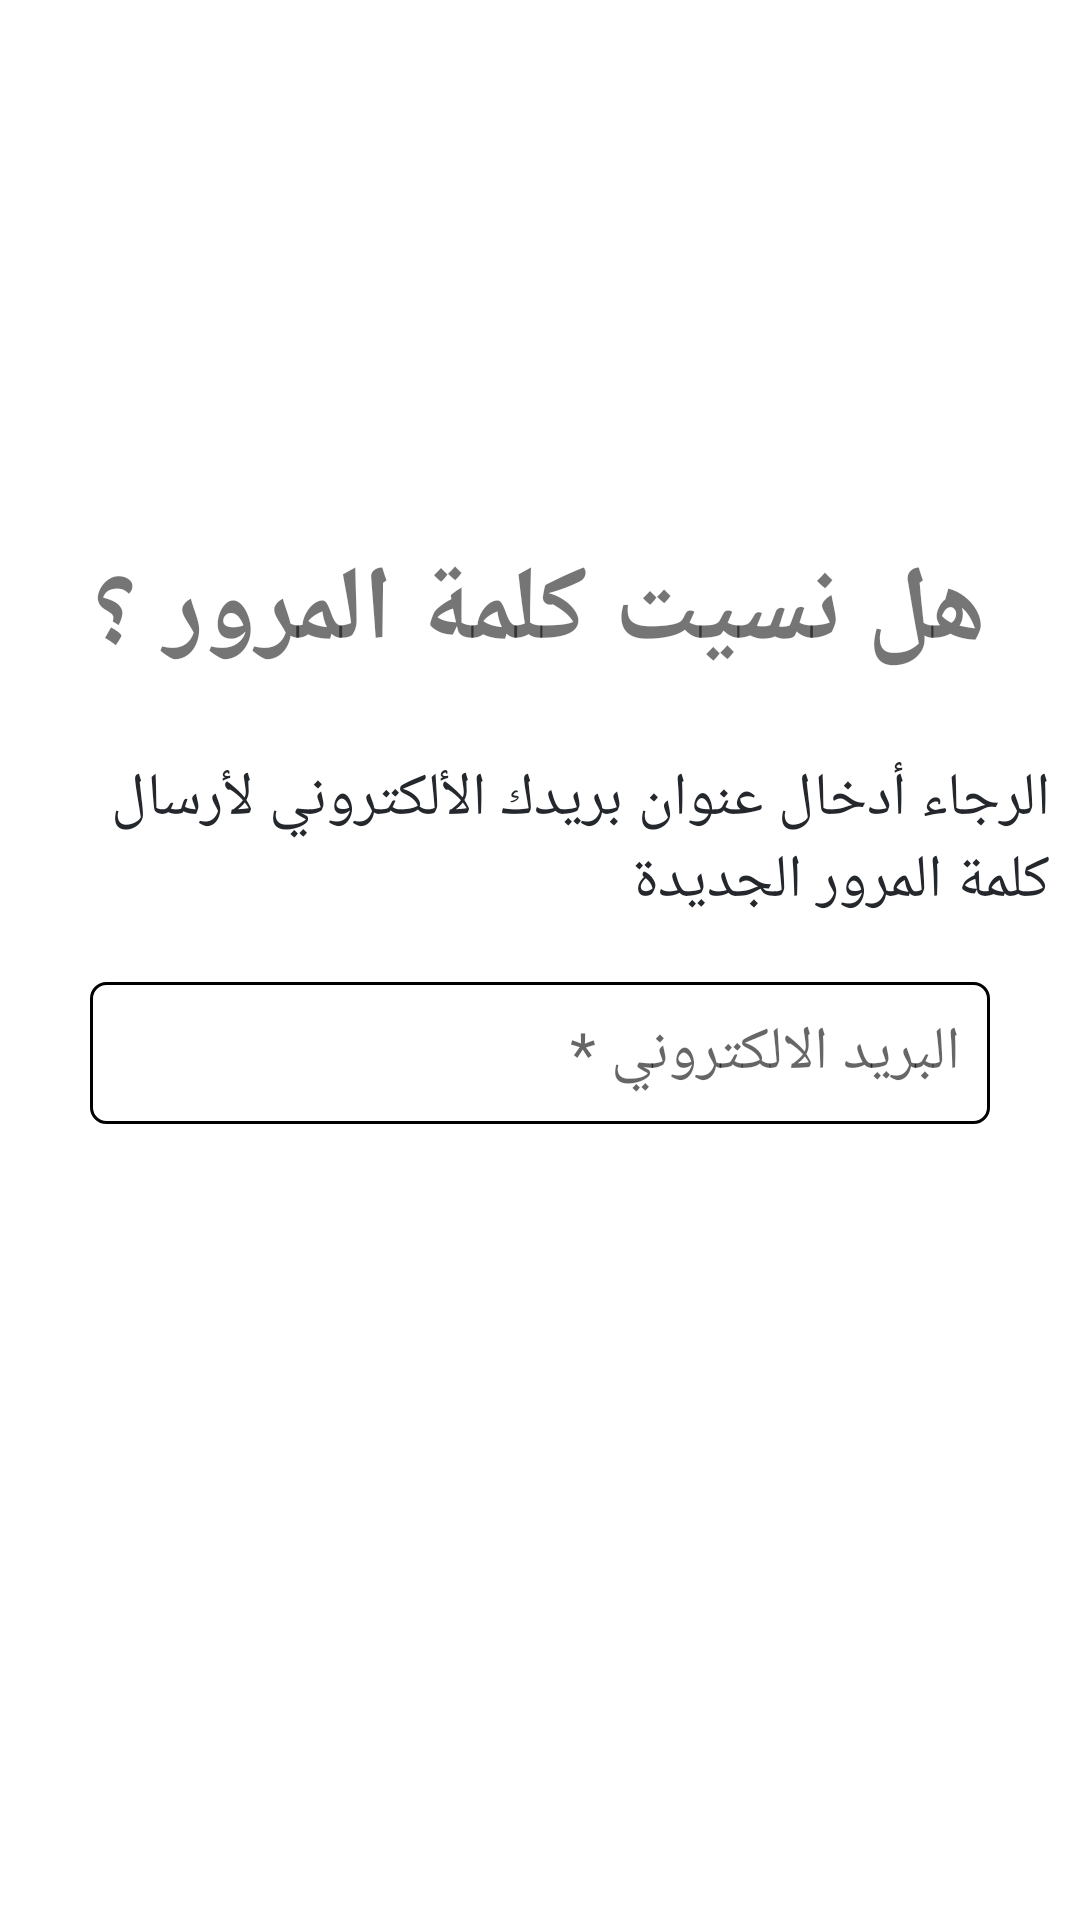

Layout XML and referenced resources for this Android screen:
<!-- AndroidManifest.xml: activity theme AppTheme.Main -->
<!-- res/layout/activity_reset.xml -->
<?xml version="1.0" encoding="utf-8"?>
<LinearLayout
    xmlns:android="http://schemas.android.com/apk/res/android"
    xmlns:app="http://schemas.android.com/apk/res-auto"
    xmlns:tools="http://schemas.android.com/tools"
    android:layout_width="match_parent"
    android:layout_height="match_parent"
    android:background="#FFFFFF"
    android:orientation="vertical"
    tools:context=".ResetActivity">

    <LinearLayout
        android:orientation="vertical"
        android:gravity="center"
        android:layout_width="match_parent"
        android:layout_height="match_parent">

        <TextView
            android:layout_width="wrap_content"
            android:layout_height="wrap_content"
            android:text="هل نسيت كلمة المرور ؟"
            android:textColor="@color/ic_launcher_background"
            android:layout_margin="15dp"
            android:textSize="35sp"
            android:textStyle="bold" />

        <TextView
            android:layout_width="wrap_content"
            android:layout_height="wrap_content"
            android:text="الرجاء أدخال عنوان بريدك الألكتروني لأرسال كلمة المرور الجديدة"
            android:textColor="@color/don_t_have_an_account__register_now_color"
            android:layout_margin="10dp"
            android:textSize="20sp" />

        <EditText
            android:layout_width="match_parent"
            android:layout_height="wrap_content"
            android:background="@drawable/edittext"
            android:drawableLeft="@drawable/mail"
            android:layout_marginTop="10dp"
            android:padding="10dp"
            android:layout_marginEnd="30dp"
            android:layout_marginStart="30dp"
            android:id="@+id/edit_email"
            android:inputType="textEmailAddress"
            android:gravity="right"
            android:textSize="20sp"
            android:hint="البريد الالكتروني *"
            android:textColor="@android:color/black"
            />

        <ProgressBar
            android:id="@+id/progressBar"
            android:layout_width="match_parent"
            android:layout_height="wrap_content"
            android:layout_gravity="center"
            android:layout_marginTop="60dp"
            android:layout_marginEnd="30dp"
            android:layout_marginStart="30dp"
            android:indeterminate="true"
            android:indeterminateTint="#000000"
            android:visibility="gone" />

        <Button
            android:layout_width="match_parent"
            android:layout_height="wrap_content"
            android:layout_gravity="center_horizontal"
            android:background="@drawable/rectangle_52"
            android:text="أرسال"
            android:textColor="@android:color/white"
            android:layout_marginTop="60dp"
            android:layout_marginEnd="30dp"
            android:layout_marginStart="30dp"
            android:textSize="25sp"
            android:padding="2dp"
            android:minHeight="40dp"
            android:id="@+id/submit"/>

    </LinearLayout>

</LinearLayout>
<!-- resources referenced by this layout -->
<resources>
  <color name="don_t_have_an_account__register_now_color">#24282C</color>
  <!-- drawable edittext (drawable) -->
  <?xml version="1.0" encoding="utf-8"?>
  <shape android:shape="rectangle" xmlns:android="http://schemas.android.com/apk/res/android">
  
  
      <solid
          android:color="@android:color/transparent"/>
  
      <stroke
          android:color="@android:color/black"
          android:width="1dp"/>
      <corners
          android:radius="5dp"/>
  </shape>
  <style name="AppTheme.Main" parent="Theme.MaterialComponents.Light.NoActionBar">
          
          <item name="colorPrimary">@color/colorPrimary</item>
          <item name="colorPrimaryDark">@color/colorPrimaryDark</item>
          <item name="colorAccent">@color/colorAccent</item>
      </style>
  <color name="colorPrimary">#0AB4FF</color>
  <color name="colorPrimaryDark">#0AB4FF</color>
  <color name="colorAccent">@android:color/darker_gray</color>
</resources>
